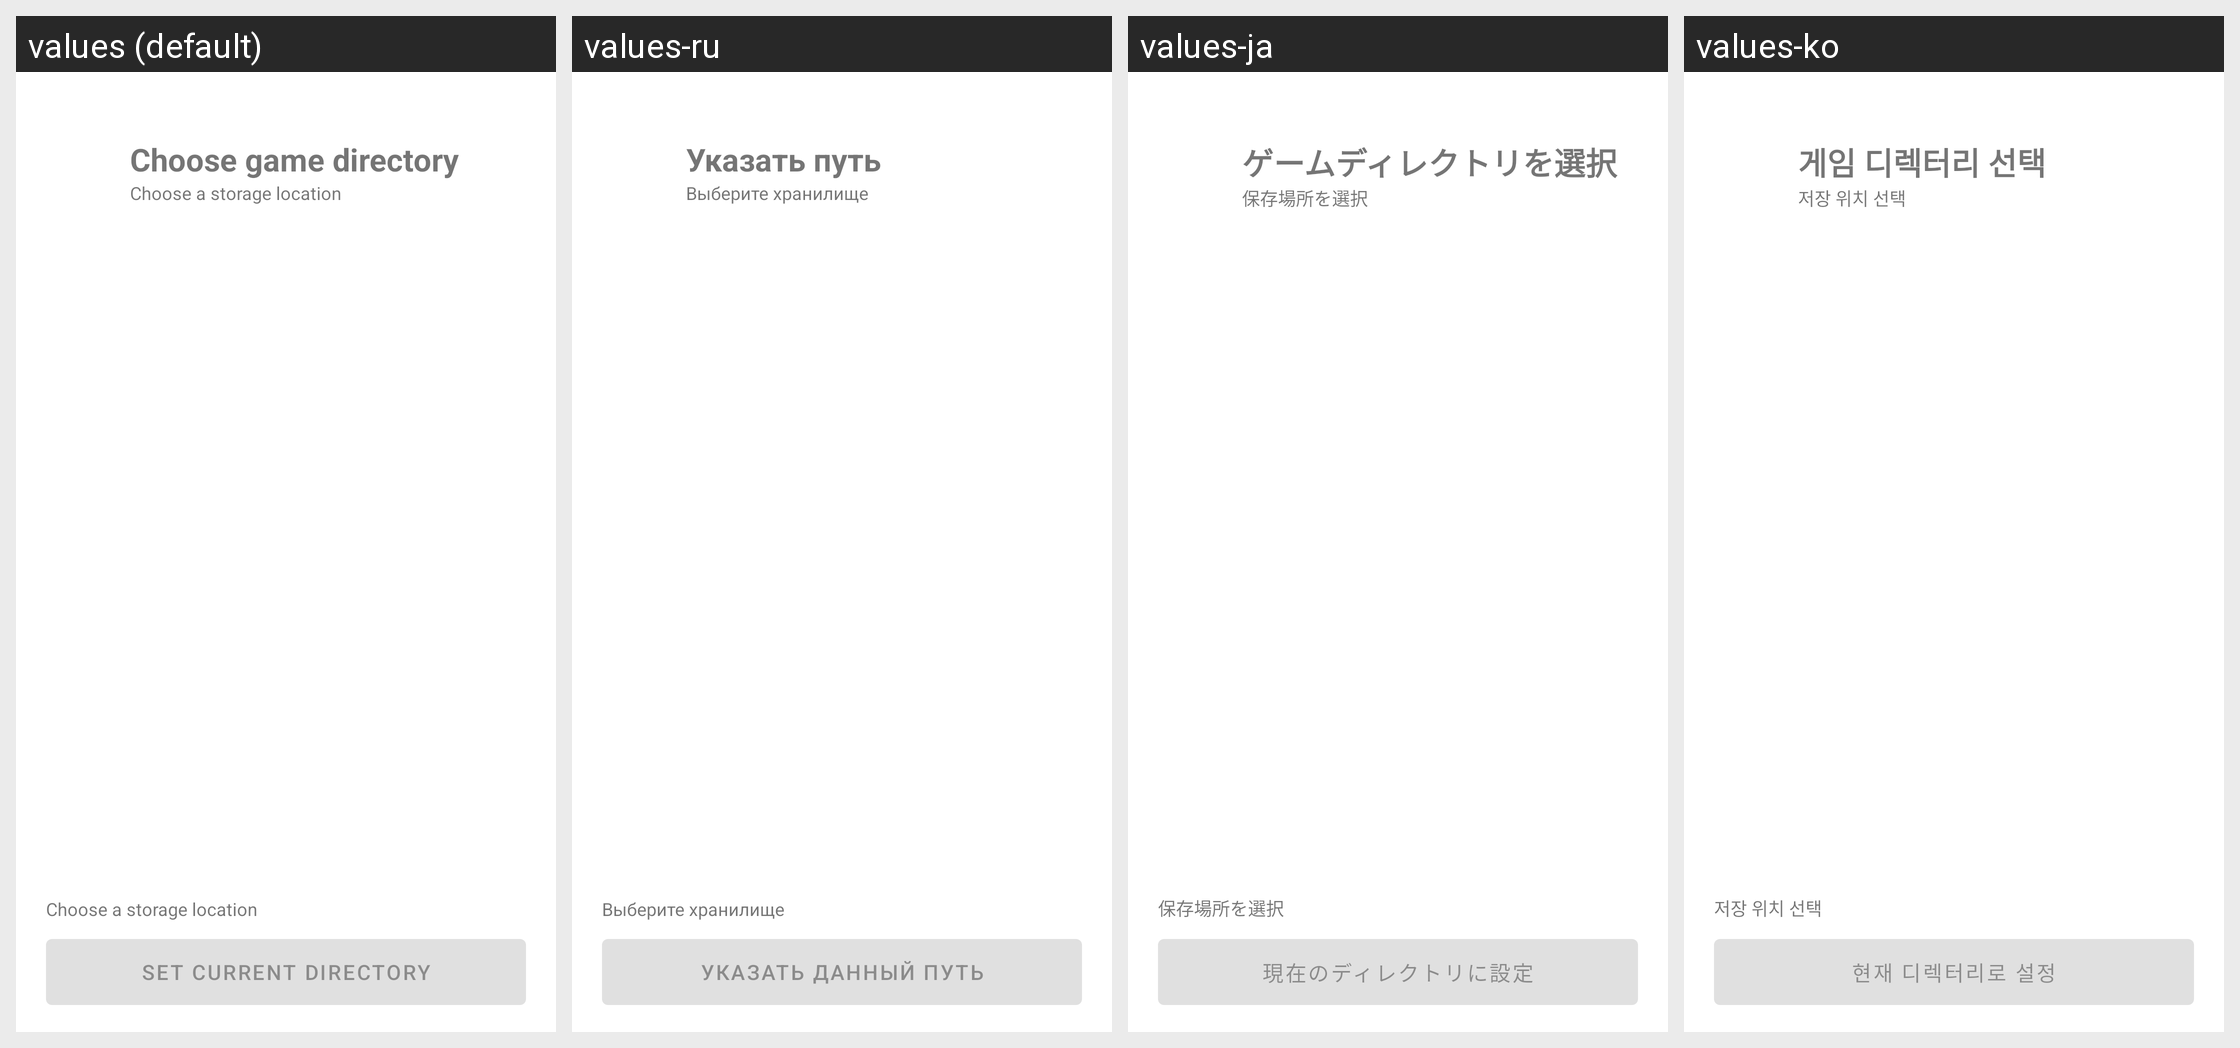

This grid shows one Android layout under several languages. Give, for every string resource on the screen, its name, the default text and each shown locale's text.
Android screen res/layout/activity_directory_choice.xml rendered under 4 locales, left to right: values (default), values-ru, values-ja, values-ko. Device: Nexus 5 (rendered at 1080×1920; each locale shown at half size, 540×960, under a caption strip naming it); theme Theme.MaterialComponents.DayNight.NoActionBar.
Other locales in the repository, not shown: values-de, values-es, values-fr, values-zh-rCN, values-zh-rTW.
Strings drawn on this screen, with the default value and each locale's value (text and hints the layout hard-codes, and strings that could not be matched under every locale, appear in the picture but are not listed):

srceng_launcher_set_game_path
  values: Choose game directory
  values-ru: Указать путь
  values-ja: ゲームディレクトリを選択
  values-ko: 게임 디렉터리 선택

srceng_dir_storage_prompt
  values: Choose a storage location
  values-ru: Выберите хранилище
  values-ja: 保存場所を選択
  values-ko: 저장 위치 선택

srceng_dir_choice_btn
  values: Set current directory
  values-ru: Указать данный путь
  values-ja: 現在のディレクトリに設定
  values-ko: 현재 디렉터리로 설정
